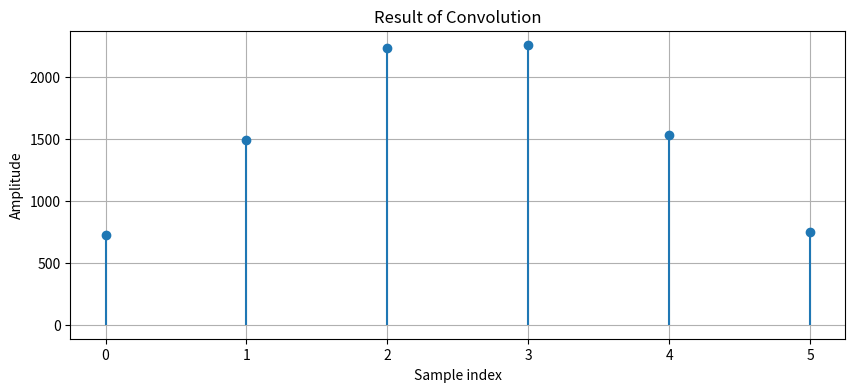

Python code for this plot:
import numpy as np
import matplotlib.pyplot as plt


def convolve(x, h):
    """
    Perform convolution between two sequences x and h.

    Parameters:
    x (array): Input signal (e.g., the signal to be filtered).
    h (array): Impulse response (e.g., filter coefficients).

    Returns:
    y (array): The result of the convolution of x and h.
    """
    # Lengths of the signals
    len_x = len(x)
    len_h = len(h)
    len_y = len_x + len_h - 1  # Length of the convolution result

    # Initialize the output signal with zeros
    y = np.zeros(len_y)

    # Perform the convolution operation
    for n in range(len_y):
        for k in range(len_h):
            if n - k >= 0 and n - k < len_x:
                y[n] += x[n - k] * h[k]

    return y


# Define input signals
x = np.array([85, 86, 87, 88])  # Example input signal
h = np.array([8.5, 9, 8.5])  # Example impulse response (e.g., simple filter)

# Perform convolution
y = convolve(x, h)

# Plot the results
plt.figure(figsize=(10, 4))
plt.stem(y, basefmt=" ")
plt.title("Result of Convolution")
plt.xlabel("Sample index")
plt.ylabel("Amplitude")
plt.grid()
plt.show()